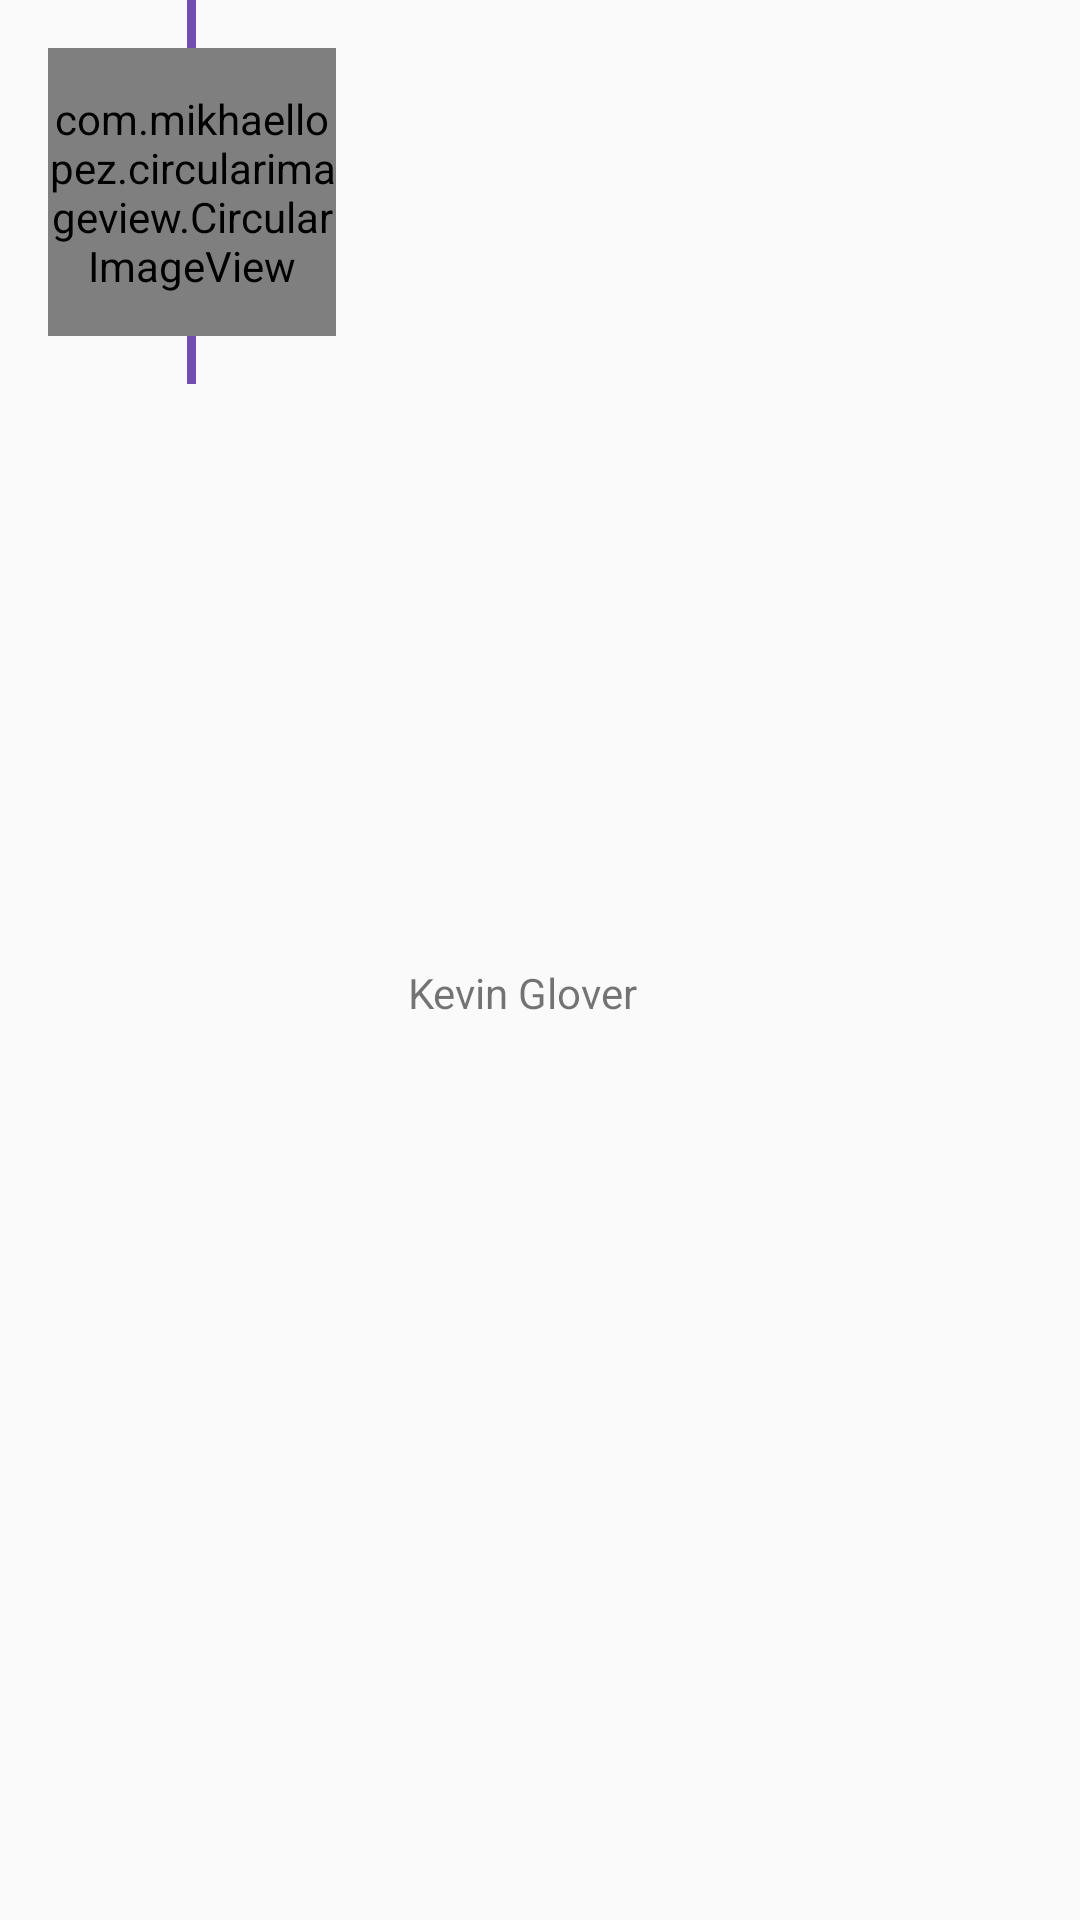

This screen was rendered from an Android layout file. Write that file and the resources it references.
<!-- AndroidManifest.xml: application theme AppTheme -->
<!-- res/layout/recipe_item.xml -->
<?xml version="1.0" encoding="utf-8"?>
<LinearLayout xmlns:android="http://schemas.android.com/apk/res/android"
	xmlns:app="http://schemas.android.com/apk/res-auto"
	xmlns:tools="http://schemas.android.com/tools"
	android:id="@+id/itemContent"
	android:layout_width="match_parent"
	android:layout_height="wrap_content"
	android:baselineAligned="false"
	android:foreground="?android:attr/selectableItemBackground"
	android:orientation="horizontal">

	<FrameLayout
		android:layout_width="wrap_content"
		android:layout_height="wrap_content">

		<View
			android:layout_width="3dp"
			android:layout_height="64dp"
			android:layout_gravity="top|center_horizontal"
			android:background="@color/colorPrimary" />

		<View
			android:id="@+id/bottomLine"
			android:layout_width="3dp"
			android:layout_height="64dp"
			android:layout_gravity="bottom|center_horizontal"
			android:background="@color/colorPrimary" />

		<androidx.cardview.widget.CardView
			android:id="@+id/recipeIconDefault"
			android:layout_width="96dp"
			android:layout_height="96dp"
			android:layout_margin="16dp"
			app:cardBackgroundColor="@color/colorPrimary"
			app:cardCornerRadius="48dp"
			app:cardElevation="0dp">

			<ImageView
				android:layout_width="wrap_content"
				android:layout_height="match_parent"
				android:adjustViewBounds="true"
				android:background="@color/colorPrimary"
				android:padding="16dp"
				android:scaleType="fitCenter"
				android:tint="#FFF"
				app:srcCompat="@drawable/ic_receipt_24dp"
				tools:ignore="ContentDescription" />
		</androidx.cardview.widget.CardView>

		<com.mikhaellopez.circularimageview.CircularImageView
			android:id="@+id/recipeIcon"
			android:layout_width="96dp"
			android:layout_height="96dp"
			android:layout_gravity="center_horizontal"
			android:layout_margin="16dp"
			app:civ_border="true"
			app:civ_border_color="@color/colorPrimary"
			app:civ_border_width="3dp" />
	</FrameLayout>

	<LinearLayout
		android:layout_width="0dp"
		android:layout_height="match_parent"
		android:layout_marginStart="8dp"
		android:layout_weight="1"
		android:gravity="center_vertical"
		android:orientation="vertical">

		<TextView
			android:id="@+id/recipeName"
			android:layout_width="match_parent"
			android:layout_height="wrap_content"
			android:gravity="center_vertical"
			android:maxLines="2"
			android:textAppearance="@style/TextAppearance.AppCompat.Subhead"
			tools:text="Teriyaki Chicken" />

		<TextView
			android:id="@+id/recipeAuthor"
			android:layout_width="match_parent"
			android:layout_height="wrap_content"
			android:gravity="center_vertical"
			android:text="Kevin Glover"
			android:textAppearance="@style/TextAppearance.AppCompat.Small"
			tools:text="Kevin Glover" />
	</LinearLayout>

</LinearLayout>
<!-- resources referenced by this layout -->
<resources>
  <color name="colorPrimary">#744db3</color>
  <!-- drawable ic_receipt_24dp (drawable) -->
  <vector xmlns:android="http://schemas.android.com/apk/res/android"
  	android:width="24dp"
  	android:height="24dp"
  	android:viewportWidth="24.0"
  	android:viewportHeight="24.0">
  	<path
  		android:fillColor="#FFF"
  		android:pathData="M18,17L6,17v-2h12v2zM18,13L6,13v-2h12v2zM18,9L6,9L6,7h12v2zM3,22l1.5,-1.5L6,22l1.5,-1.5L9,22l1.5,-1.5L12,22l1.5,-1.5L15,22l1.5,-1.5L18,22l1.5,-1.5L21,22L21,2l-1.5,1.5L18,2l-1.5,1.5L15,2l-1.5,1.5L12,2l-1.5,1.5L9,2 7.5,3.5 6,2 4.5,3.5 3,2v20z" />
  </vector>
  <style name="AppTheme" parent="Theme.AppCompat.Light.NoActionBar">
  		
  		<item name="colorPrimary">@color/colorPrimary</item>
  		<item name="colorPrimaryDark">@color/colorPrimaryDark</item>
  		<item name="colorAccent">@color/colorPrimary</item>
  	</style>
  <color name="colorPrimaryDark">#581d80</color>
</resources>
